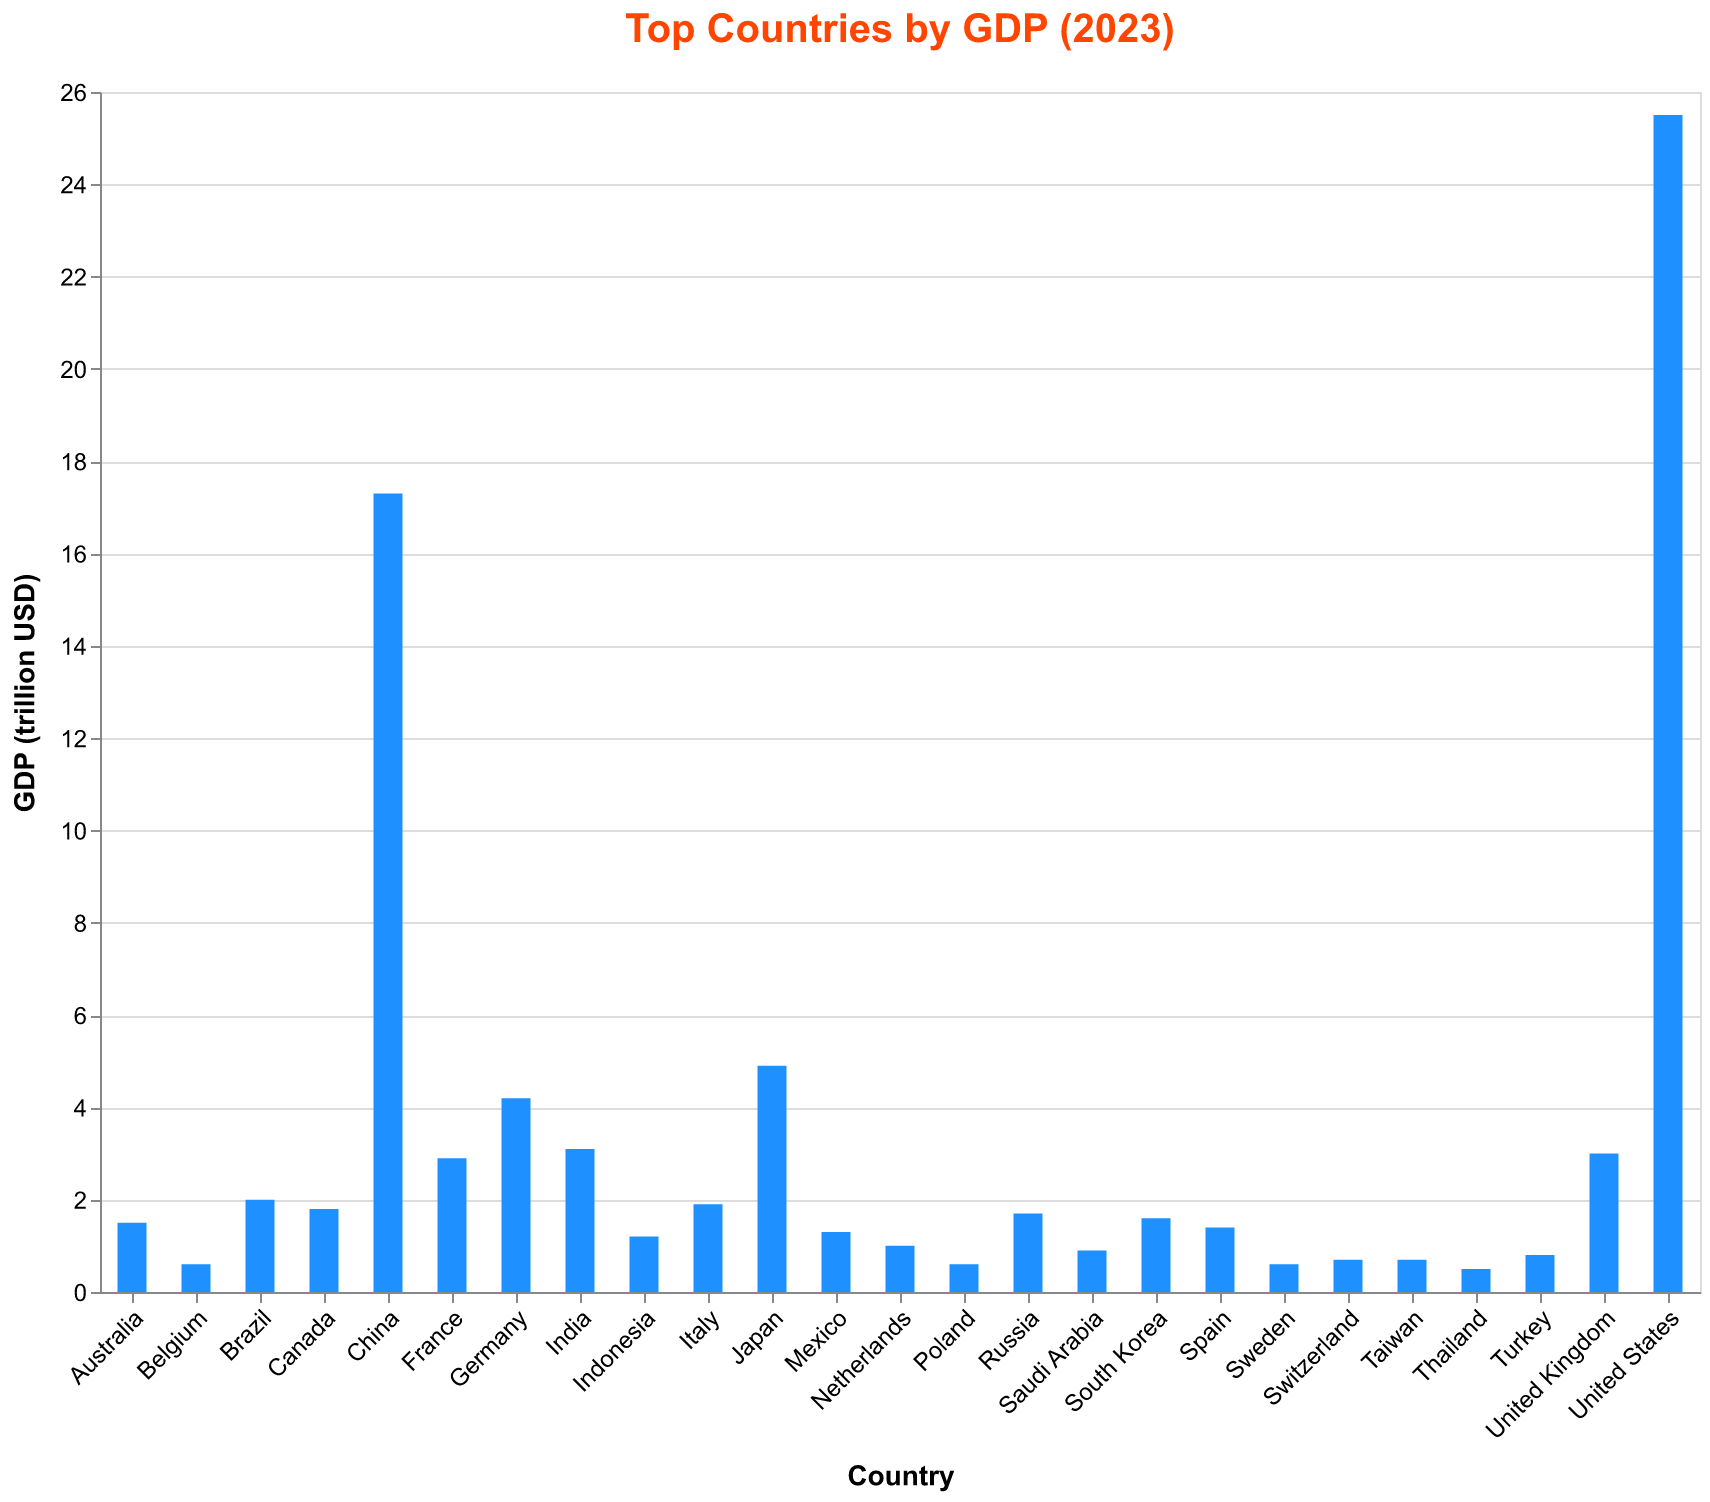

Source data for this figure (header and first rows):
Country, GDP
United States, 25.5
China, 17.3
Japan, 4.9
Germany, 4.2
India, 3.1
United Kingdom, 3.0
France, 2.9
Brazil, 2.0
Italy, 1.9
Canada, 1.8
Russia, 1.7
South Korea, 1.6
Australia, 1.5
Spain, 1.4
Mexico, 1.3
Indonesia, 1.2
Netherlands, 1.0
Saudi Arabia, 0.9
Turkey, 0.8
Switzerland, 0.7
Taiwan, 0.7
Sweden, 0.6
Poland, 0.6
Belgium, 0.6
Thailand, 0.5
